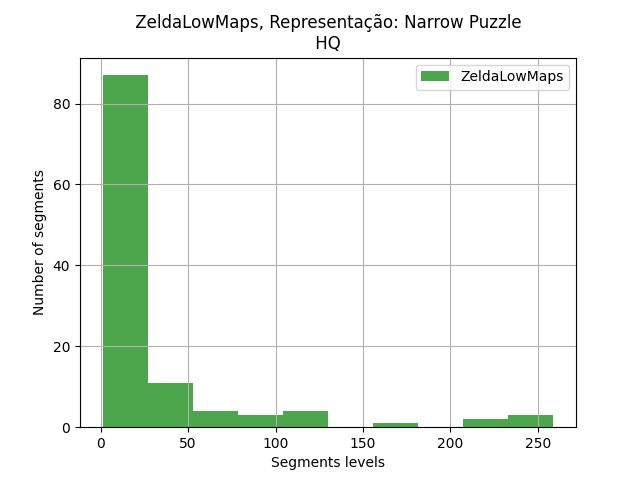

The data file committed next to this chart (first rows):
segments, segments
0, 83
1, 2
2, 6
4, 33
6, 13
8, 1
9, 66
10, 4
11, 45
12, 28
13, 1
14, 3
15, 2
16, 36
18, 1
19, 20
21, 4
22, 37
23, 41
24, 3
25, 1
26, 125
27, 17
30, 29
31, 17
32, 4
33, 1
34, 52
35, 2
36, 2
37, 3
38, 8
39, 1
40, 1
41, 2
42, 4
43, 12
47, 219
48, 1
49, 64
50, 28
52, 19
53, 3
55, 105
56, 7
57, 12
58, 2
61, 3
63, 3
64, 10
65, 232
66, 1
68, 3
69, 23
70, 3
71, 4
72, 1
74, 10
75, 9
76, 5
... 55 more rows
